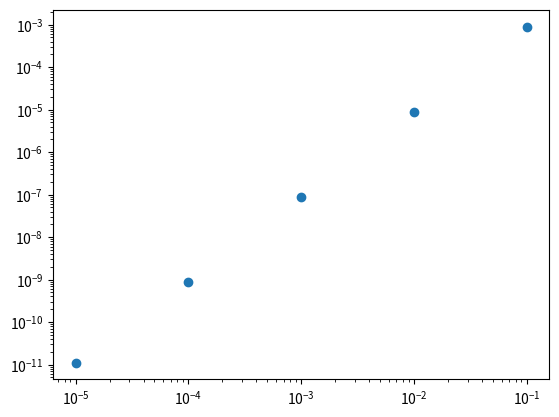

This figure's Python source:
###### 3 point derivative
import numpy as np
import matplotlib.pyplot as plt

x_val = 1

def mp_deriv(f, x, h):
    '''
    f : callable of a single variable
    x : float
    h : float
    returns the approx. deriv. of f at x
    '''
    return (f(x+h) - f(x-h))/(2*h)

my_func = lambda x: np.sin(x)

if __name__ == '__main__':

    # x = np.arange(0, 24, 0.1)
    # plt.plot(x, np.sin(x))
    # plt.show()

    h_arr = [0.1,0.01,0.001,0.0001,0.00001]
    err_arr = []
    for h in h_arr:
        err = mp_deriv(my_func,x_val,h) - (np.cos(x_val))
        err= abs(err)
        err_arr.append(err)
        
    plt.plot(h_arr,err_arr,'o')
    plt.loglog()
    plt.show()
